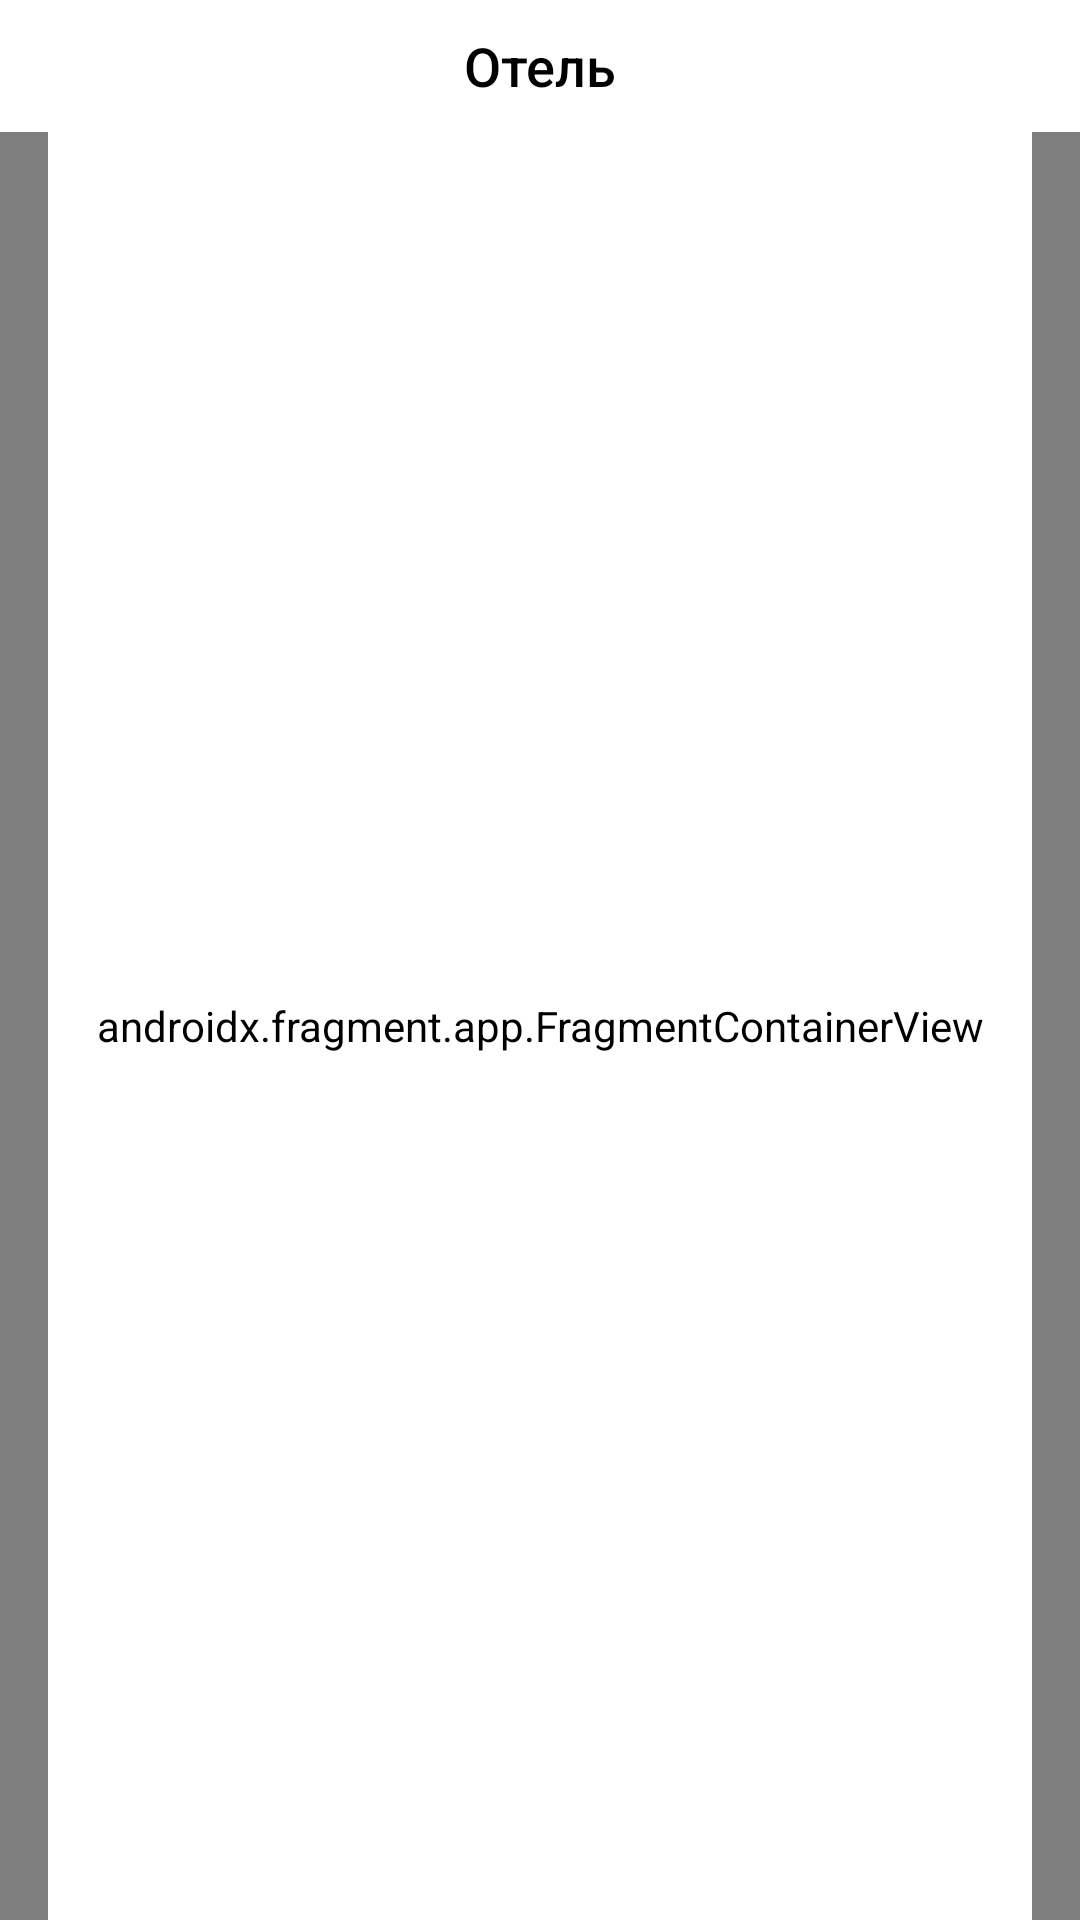

This screen was rendered from an Android layout file. Write that file and the resources it references.
<!-- AndroidManifest.xml: application theme Theme.HotelReservation -->
<!-- res/layout/activity_main.xml -->
<?xml version="1.0" encoding="utf-8"?>
<LinearLayout xmlns:android="http://schemas.android.com/apk/res/android"
    xmlns:app="http://schemas.android.com/apk/res-auto"
    xmlns:tools="http://schemas.android.com/tools"
    android:layout_width="match_parent"
    android:layout_height="match_parent"
    tools:context=".presentation.view.MainActivity"
    android:orientation="vertical">

    <com.google.android.material.appbar.MaterialToolbar
        android:id="@+id/toolbar"
        android:layout_width="match_parent"
        android:layout_height="44dp"
        style="@style/MyToolbarTheme"
        app:title="@string/hotel_string"
        app:titleCentered="true">
    </com.google.android.material.appbar.MaterialToolbar>

    <androidx.fragment.app.FragmentContainerView
        android:id="@+id/fragmentContainer"
        android:name="androidx.navigation.fragment.NavHostFragment"
        android:layout_width="match_parent"
        android:layout_height="match_parent"
        android:paddingHorizontal="16dp"
        app:defaultNavHost="true"
        app:navGraph="@navigation/nav_graph" />

</LinearLayout>
<!-- resources referenced by this layout -->
<resources>
  <string name="hotel_string">Отель</string>
  <style name="MyToolbarTheme" parent="Widget.AppCompat.Toolbar">
          <item name="titleTextColor">@color/primary_color</item>
          <item name="android:layout_gravity">center</item>
          <item name="android:gravity">center</item>
          <item name="titleTextAppearance">@style/TitleTextStyle</item>
          <item name="android:ellipsize">start</item>
          <item name="titleTextEllipsize">start</item>
      </style>
  <style name="Theme.HotelReservation" parent="Base.Theme.HotelReservation" />
  <color name="primary_color">#FF000000</color>
  <style name="TitleTextStyle" parent="@style/Base.TextAppearance.AppCompat.Title">
          <item name="android:textSize">18sp</item>
          <item name="titleTextAppearance">@font/sf_pro_display_bold_500</item>
          <item name="lineHeight">21.6dp</item>
          <item name="color">@color/primary_color</item>
          <item name="android:gravity">center_horizontal</item>
          <item name="android:layout_gravity">center_horizontal</item>
          <item name="android:ellipsize">start</item>
          <item name="titleTextEllipsize">start</item>
      </style>
  <style name="Base.Theme.HotelReservation" parent="Theme.Material3.DayNight.NoActionBar">
          <item name="android:background">
              @color/background
          </item>
          <item name="android:statusBarColor">
              @color/background
          </item>
          <item name="colorPrimary">
              @color/primary_color
          </item>
      </style>
  <color name="background">#FFFFFFFF</color>
</resources>
